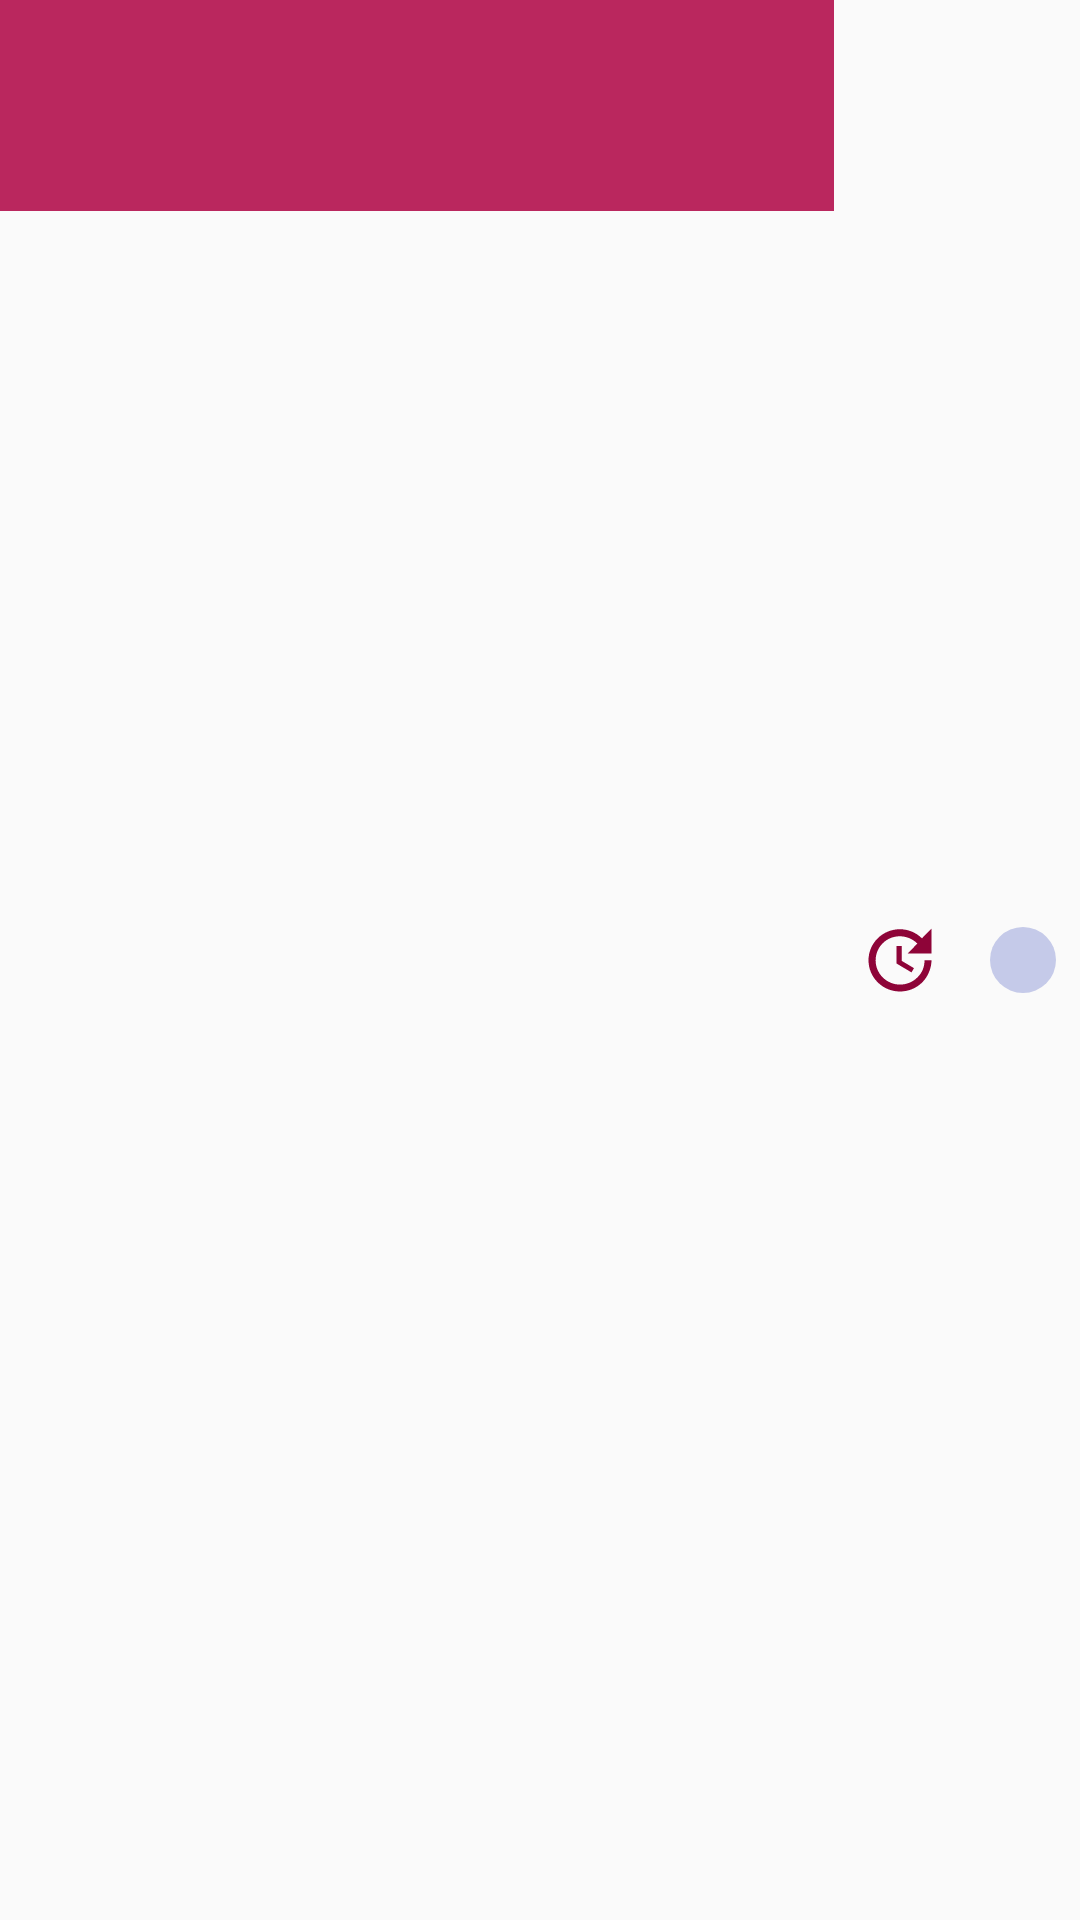

Reconstruct the res/layout file that produces this screen, plus the resources it refers to.
<!-- AndroidManifest.xml: application theme AppTheme -->
<!-- res/layout/recyclerview_item.xml -->
<?xml version="1.0" encoding="utf-8"?>
<LinearLayout xmlns:android="http://schemas.android.com/apk/res/android"
    xmlns:tools="http://schemas.android.com/tools"
    android:layout_width="match_parent"
    android:layout_height="wrap_content"
    android:orientation="horizontal">

    <LinearLayout
        android:layout_width="0dp"
        android:layout_height="wrap_content"
        android:layout_weight="1"
        android:background="@color/color6"
        android:orientation="vertical">

        
        <TextView
            android:id="@+id/title_tv"
            android:layout_width="wrap_content"
            android:layout_height="wrap_content"
            android:layout_marginLeft="@dimen/small_margin"
            android:textColor="@color/white"
            android:textSize="@dimen/Text_Size"
            tools:text="Title" />

        <TextView
            android:id="@+id/description_tv"
            android:layout_width="match_parent"
            android:layout_height="wrap_content"
            android:layout_marginLeft="@dimen/small_margin"
            android:textColor="@color/white"
            tools:text="Description" />


        
        <TextView
            android:id="@+id/date_tv"
            android:layout_width="match_parent"
            android:layout_height="wrap_content"
            android:layout_marginLeft="@dimen/small_margin"
            android:textColor="@color/white"
            tools:text="11/11/1111" />

    </LinearLayout>

    
    <ImageView
        android:id="@+id/update_img"
        android:layout_width="@dimen/update_size"
        android:layout_height="@dimen/update_size"
        android:layout_gravity="center"
        android:layout_marginStart="@dimen/small_margin"
        android:layout_marginLeft="@dimen/small_margin"
        android:layout_marginEnd="@dimen/small_margin"
        android:gravity="center"
        android:src="@drawable/ic_baseline_update_24"/>

    
    <TextView
        android:id="@+id/priorityTextView"
        android:layout_width="@dimen/p_view"
        android:layout_height="@dimen/p_view"
        android:layout_gravity="center"
        android:layout_marginStart="@dimen/small_margin"
        android:layout_marginLeft="@dimen/small_margin"
        android:layout_marginEnd="@dimen/small_margin"
        android:background="@drawable/priority_circle"
        android:gravity="center"
        android:textAlignment="center"
        android:textColor="@android:color/primary_text_light"
        tools:text="1" />

</LinearLayout>
<!-- resources referenced by this layout -->
<resources>
  <color name="color6">#BA275E</color>
  <color name="white">#FFFFFFFF</color>
  <dimen name="Text_Size">24sp</dimen>
  <dimen name="p_view">22dp</dimen>
  <dimen name="small_margin">8dp</dimen>
  <dimen name="update_size">28dp</dimen>
  <!-- drawable ic_baseline_update_24 (drawable) -->
  <vector android:height="24dp" android:tint="#8E0438"
      android:viewportHeight="24" android:viewportWidth="24"
      android:width="24dp" xmlns:android="http://schemas.android.com/apk/res/android">
      <path android:fillColor="@android:color/white" android:pathData="M21,10.12h-6.78l2.74,-2.82c-2.73,-2.7 -7.15,-2.8 -9.88,-0.1c-2.73,2.71 -2.73,7.08 0,9.79s7.15,2.71 9.88,0C18.32,15.65 19,14.08 19,12.1h2c0,1.98 -0.88,4.55 -2.64,6.29c-3.51,3.48 -9.21,3.48 -12.72,0c-3.5,-3.47 -3.53,-9.11 -0.02,-12.58s9.14,-3.47 12.65,0L21,3V10.12zM12.5,8v4.25l3.5,2.08l-0.72,1.21L11,13V8H12.5z"/>
  </vector>
  <!-- drawable priority_circle (drawable) -->
  <?xml version="1.0" encoding="utf-8"?>
  <shape xmlns:android="http://schemas.android.com/apk/res/android"
      android:shape="oval">
          <solid
          android:color="@color/colorPrimaryLight" />
  </shape>
  <string name="update">Update</string>
  <style name="AppTheme" parent="Theme.AppCompat.Light.DarkActionBar">
          
          <item name="colorPrimary">@color/colorPrimary</item>
          <item name="colorPrimaryDark">@color/colorPrimaryDark</item>
          <item name="colorAccent">@color/colorAccent</item>
      </style>
  <color name="colorPrimaryLight">#C5CAE9</color>
  <color name="colorPrimary">#8E0438</color>
  <color name="colorPrimaryDark">#8E0438</color>
  <color name="colorAccent">#303F9F</color>
</resources>
